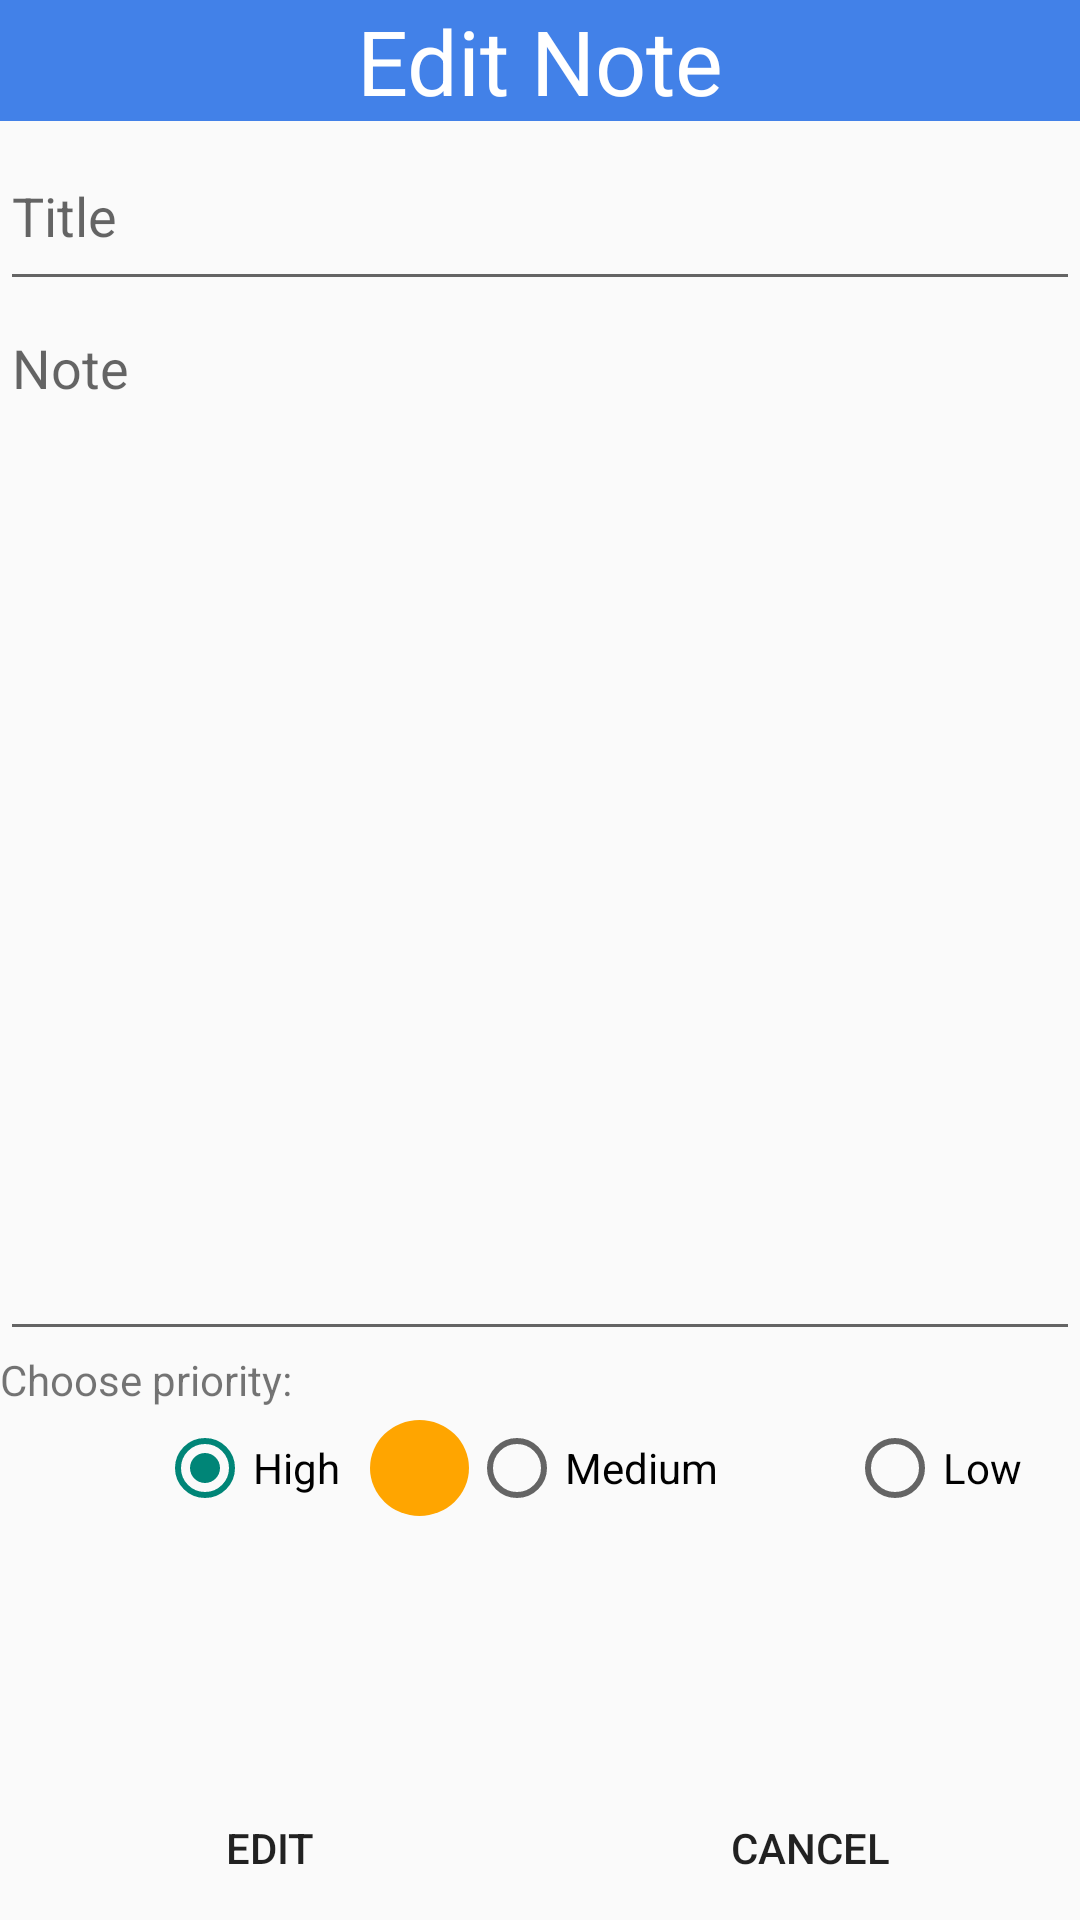

Android layout source for this screen:
<!-- AndroidManifest.xml: application theme AppTheme -->
<!-- res/layout/activity_edit.xml -->
<?xml version="1.0" encoding="utf-8"?>
<LinearLayout xmlns:android="http://schemas.android.com/apk/res/android"
    xmlns:app="http://schemas.android.com/apk/res-auto"
    xmlns:tools="http://schemas.android.com/tools"
    android:layout_width="match_parent"
    android:layout_height="match_parent"
    tools:context="com.untitledhorton.archive.EditActivity"
    android:orientation="vertical">

    <TextView
        android:layout_width="match_parent"
        android:layout_height="wrap_content"
        android:gravity="center"
        android:text="Edit Note"
        android:textColor="#ffffff"
        android:textSize="30sp"
        android:background="@color/toolbar_color"/>

    <EditText
        android:id="@+id/etTitle"
        android:layout_width="match_parent"
        android:layout_height="60dp"
        android:ems="10"
        android:hint="Title"
        android:inputType="textPersonName"/>

    <EditText
        android:id="@+id/etNote"
        android:layout_width="match_parent"
        android:layout_height="350dp"
        android:ems="10"
        android:hint="Note"
        android:gravity="top|left"
        android:inputType="textMultiLine" />
    <TextView
        android:layout_width="match_parent"
        android:layout_height="20dp"
        android:text="Choose priority:"
        />
    <RadioGroup
        android:id="@+id/radioGroup"
        android:layout_width="match_parent"
        android:layout_height="38dp"
        android:orientation="horizontal"
        android:gravity="center">

        <ImageView
            android:layout_width="33dp"
            android:layout_height="32dp"
            android:src="@drawable/red_circle" />

        <RadioButton
            android:id="@+id/radioHigh"
            android:layout_width="wrap_content"
            android:layout_height="wrap_content"
            android:checked="true"
            android:onClick="checkButton"
            android:text="High"
            android:layout_marginRight="10dp"
            />

        <ImageView
            android:layout_width="33dp"
            android:layout_height="32dp"
            android:src="@drawable/orange_circle" />

        <RadioButton
            android:id="@+id/radioMedium"
            android:layout_width="wrap_content"
            android:layout_height="wrap_content"
            android:onClick="checkButton"
            android:text="Medium"
            android:layout_marginRight="10dp"/>

        <ImageView
            android:layout_width="33dp"
            android:layout_height="32dp"
            android:src="@drawable/yellow_circle" />

        <RadioButton
            android:id="@+id/radioLow"
            android:layout_width="wrap_content"
            android:layout_height="wrap_content"
            android:onClick="checkButton"
            android:text="Low"/>

    </RadioGroup>

    <LinearLayout
        android:layout_width="match_parent"
        android:layout_height="match_parent"
        android:orientation="horizontal"
        android:gravity="bottom">

        <Button
            android:id="@+id/btnAddNote"
            android:layout_width="wrap_content"
            android:layout_height="wrap_content"
            android:layout_weight="1"
            android:background="@android:color/transparent"
            android:onClick="editNote"
            android:text="Edit" />

        <Button
            android:id="@+id/btnCancel"
            android:layout_width="wrap_content"
            android:layout_height="wrap_content"
            android:layout_weight="1"
            android:background="@android:color/transparent"
            android:onClick="cancel"
            android:text="Cancel" />
    </LinearLayout>


</LinearLayout>
<!-- resources referenced by this layout -->
<resources>
  <color name="toolbar_color">#4281e8</color>
  <!-- drawable orange_circle (drawable) -->
  <?xml version="1.0" encoding="utf-8"?>
  <shape xmlns:android="http://schemas.android.com/apk/res/android" android:shape="oval">
      <solid android:color="#FFA500" />
  </shape>
  <style name="AppTheme" parent="Theme.AppCompat.Light.NoActionBar">
          <item name="drawerArrowStyle">@style/DrawerIcon</item>
      </style>
  <style name="DrawerIcon" parent="Widget.AppCompat.DrawerArrowToggle">
          <item name="color">@color/hamburger_color</item>
      </style>
  <color name="hamburger_color">#ffffff</color>
</resources>
